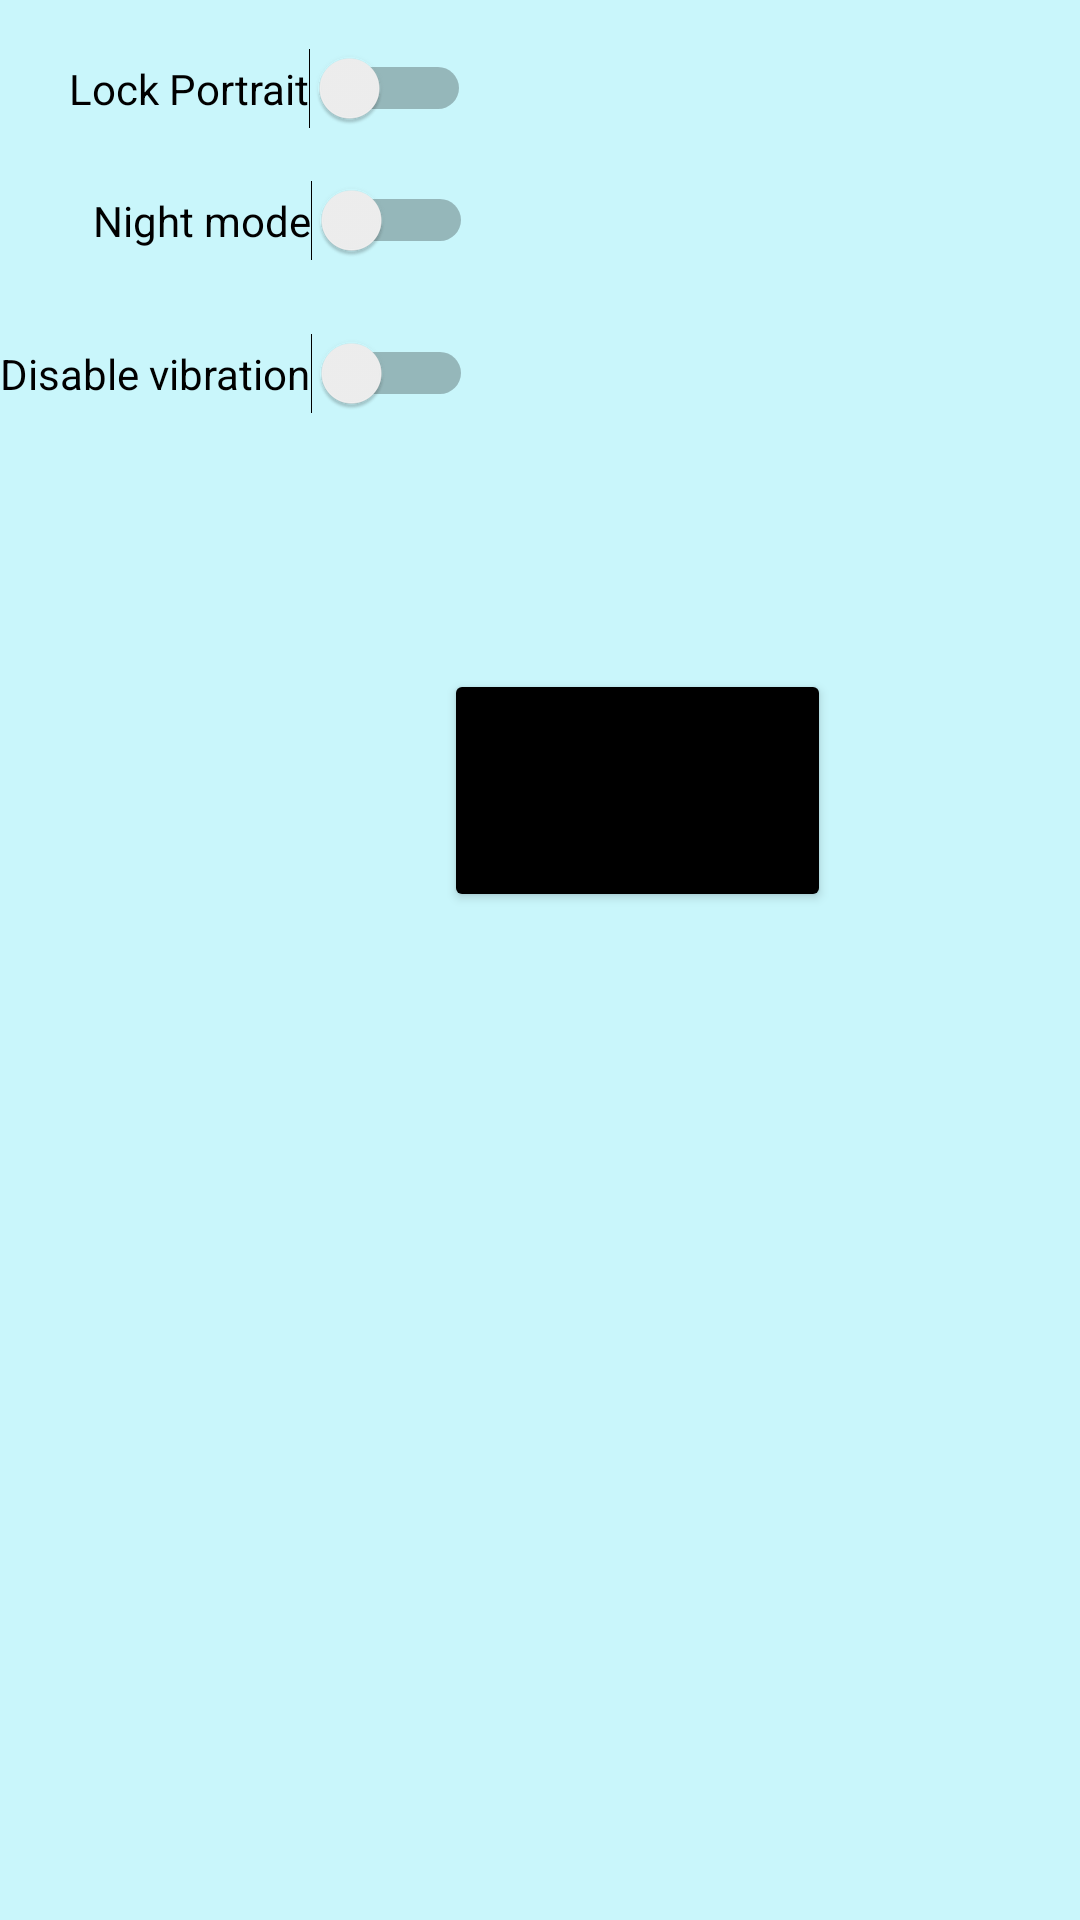

The Android layout XML behind this screen, and the referenced resources:
<!-- AndroidManifest.xml: application theme Theme.AutomatedBarrierGate -->
<!-- res/layout/fragment_settings.xml -->
<?xml version="1.0" encoding="utf-8"?>
<androidx.constraintlayout.widget.ConstraintLayout xmlns:android="http://schemas.android.com/apk/res/android"
    xmlns:app="http://schemas.android.com/apk/res-auto"
    xmlns:tools="http://schemas.android.com/tools"
    android:layout_width="match_parent"
    android:layout_height="match_parent"
    android:background="#C9F6FB"
    tools:context=".SettingsFragment">

    

    

    

    

    <Button
        android:id="@+id/signout"
        android:layout_width="129dp"
        android:layout_height="81dp"
        android:layout_marginStart="148dp"
        android:layout_marginTop="180dp"
        android:backgroundTint="@color/black"
        android:text="Sign Out"
        app:layout_constraintStart_toStartOf="parent"
        app:layout_constraintTop_toBottomOf="@+id/switch1" />

    <Switch
        android:id="@+id/switch1"
        android:layout_width="wrap_content"
        android:layout_height="wrap_content"
        android:layout_marginStart="23dp"
        android:layout_marginTop="16dp"
        android:layout_marginBottom="17dp"
        android:text="Lock Portrait"
        app:layout_constraintBottom_toTopOf="@+id/switch3"
        app:layout_constraintStart_toStartOf="parent"
        app:layout_constraintTop_toTopOf="parent" />

    <Switch
        android:id="@+id/switch2"
        android:layout_width="wrap_content"
        android:layout_height="wrap_content"
        android:layout_marginTop="24dp"
        android:text="Disable vibration"
        app:layout_constraintStart_toStartOf="parent"
        app:layout_constraintTop_toBottomOf="@+id/switch3" />

    <Switch
        android:id="@+id/switch3"
        android:layout_width="wrap_content"
        android:layout_height="wrap_content"
        android:layout_marginStart="31dp"
        android:layout_marginBottom="24dp"
        android:text="Night mode"
        app:layout_constraintBottom_toTopOf="@+id/switch2"
        app:layout_constraintStart_toStartOf="parent" />

</androidx.constraintlayout.widget.ConstraintLayout>
<!-- resources referenced by this layout -->
<resources>
  <style name="Theme.AutomatedBarrierGate" parent="Theme.MaterialComponents.DayNight.DarkActionBar">
          
          <item name="colorPrimary">@color/purple_500</item>
          <item name="android:windowIsTranslucent">true</item>
  
  
  
           <item name="colorPrimaryVariant">@color/purple_700</item>
           <item name="colorOnPrimary">@color/white</item>
           
          <item name="colorSecondary">@color/teal_200</item>
          <item name="colorSecondaryVariant">@color/teal_700</item>
          <item name="colorOnSecondary">@color/black</item>
          
          <item name="android:statusBarColor">?attr/colorPrimaryVariant</item>
          
      </style>
  <!-- not gathered from this repository: default colours our renderer supplied (Android Studio template values) -->
  <color name="purple_500">#FF6200EE</color>
  <color name="purple_700">#FF3700B3</color>
  <color name="teal_200">#FF03DAC5</color>
  <color name="teal_700">#FF018786</color>
  <color name="black">#FF000000</color>
  <color name="white">#FFFFFFFF</color>
</resources>
